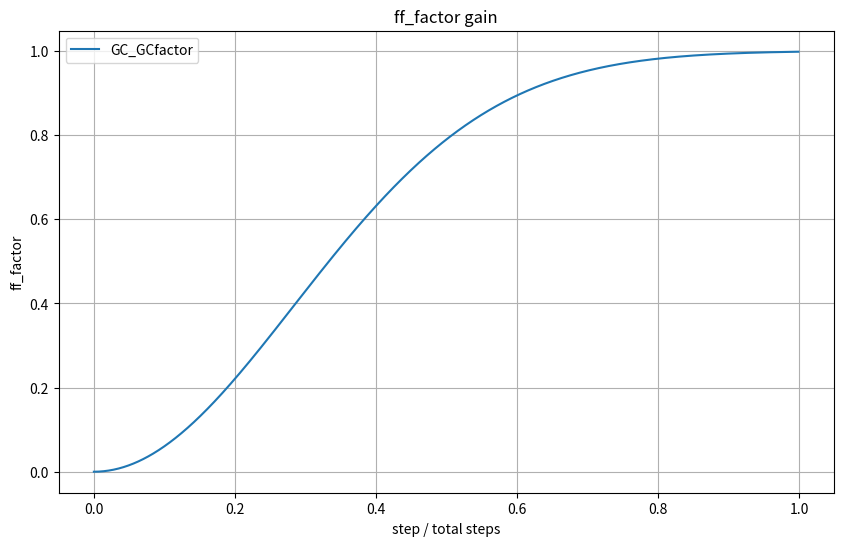
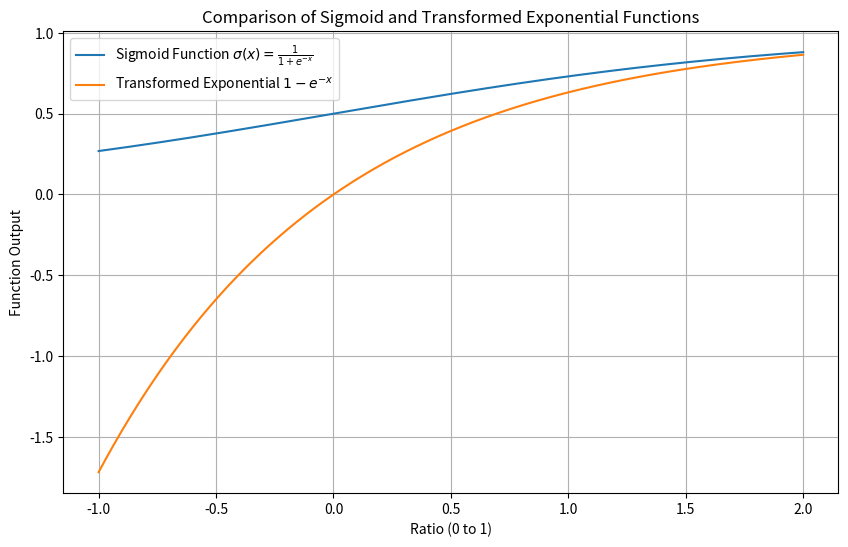

Python code for these plots, in order:
import numpy as np
import matplotlib.pyplot as plt

shift = 3
steepness = 2
steps = 1000


def original_formula(ii, steps, ffConstant=1):
    # Adjust to avoid negative values in the logarithm
    ratio = (ii / (steps / shift)) ** steepness
    ratio = np.clip(ratio, a_min=1e-10, a_max=None)  # Prevent log(0) which results in -inf
    return ffConstant * (-np.exp(-np.log(2 ** ratio)) + 1)


def simplified_formula(ii, steps, ffConstant=1):
    # Adjust to avoid negative values in the logarithm
    ratio = (ii / (steps / shift)) ** steepness
    ratio = np.clip(ratio, a_min=1e-10, a_max=None)  # Prevent log(0) which results in -inf
    return ffConstant * (-np.exp(-ratio) + 1)


ii_values = np.arange(0, steps)  # Evenly spaced values including the last point
results = [original_formula(ii, steps) for ii in ii_values]

plt.figure(figsize=(10, 6))
plt.plot(ii_values / steps, results, label='GC_GCfactor')
plt.title('ff_factor gain')
plt.xlabel('step / total steps')
plt.ylabel('ff_factor')
plt.grid(True)
plt.legend()
plt.show()


# Define the range for the input values
ratio_values = np.linspace(-1, 2, 1000)

# Sigmoid function using the ratio as input
sigmoid = 1 / (1 + np.exp(-ratio_values))

# Transformed exponential function using the ratio as input
transformed_exp = 1 - np.exp(-ratio_values)

# Plotting both functions
plt.figure(figsize=(10, 6))
plt.plot(ratio_values, sigmoid, label='Sigmoid Function $\\sigma(x) = \\frac{1}{1 + e^{-x}}$')
plt.plot(ratio_values, transformed_exp, label='Transformed Exponential $1 - e^{-x}$')
plt.title('Comparison of Sigmoid and Transformed Exponential Functions')
plt.xlabel('Ratio (0 to 1)')
plt.ylabel('Function Output')
plt.legend()
plt.grid(True)
plt.show()
